Run: headless pygame with SDL's dummy video driver; simulated clock (each Clock.tick advances the game by its frame time, no real sleeping); random seed 0; keys injected as events and as key.get_pressed() state; no mouse input; restart key R tapped at the start of phases 3 and 4.
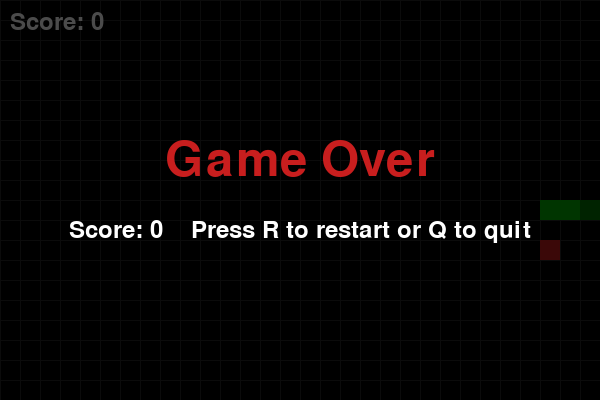
Frame 1 of 4 · flips 1–60 · no input
Frame 2 of 4 · flips 61–180 · tapped SPACE, RETURN · held RIGHT (→), D · screen unchanged from frame 1, image omitted
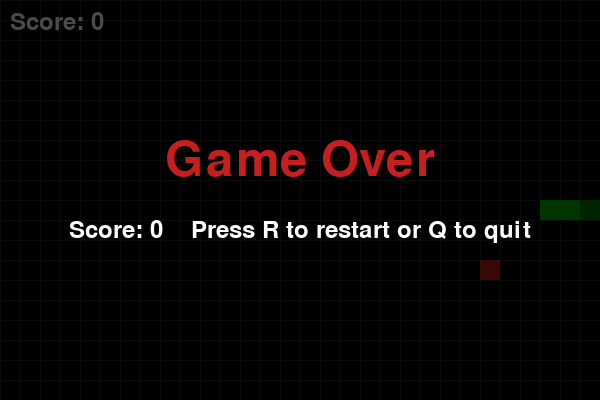
Frame 3 of 4 · flips 181–300 · tapped R · held DOWN (↓), S
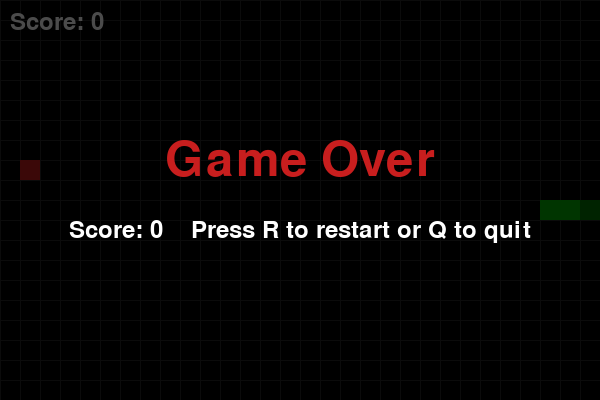
Frame 4 of 4 · flips 301–420 · tapped R · held LEFT (←), A, UP (↑), W

The pygame program that drew these frames:

"""
Simple Snake Game using pygame

Controls:
- Arrow keys or WASD to move
- R to restart after game over
- Q or ESC to quit

Install pygame: pip install pygame
Run: python main.py
"""

import random
import sys

try:
    import pygame
except ImportError:
    print("pygame not installed. Install with: pip install pygame")
    sys.exit(1)

# Configuration
CELL_SIZE = 20
GRID_WIDTH = 30
GRID_HEIGHT = 20
SCREEN_WIDTH = CELL_SIZE * GRID_WIDTH
SCREEN_HEIGHT = CELL_SIZE * GRID_HEIGHT
FPS_START = 8
FPS_INCREASE_EVERY = 5  # increase fps every N points
FPS_INCREASE_BY = 1

# Colors
WHITE = (255, 255, 255)
BLACK = (0, 0, 0)
GREEN = (0, 180, 0)
DARK_GREEN = (0, 120, 0)
RED = (200, 30, 30)
GRAY = (40, 40, 40)


def random_food_position(snake):
    while True:
        pos = (random.randint(0, GRID_WIDTH - 1), random.randint(0, GRID_HEIGHT - 1))
        if pos not in snake:
            return pos


class Game:
    def __init__(self):
        pygame.init()
        pygame.display.set_caption('Snake')
        self.screen = pygame.display.set_mode((SCREEN_WIDTH, SCREEN_HEIGHT))
        self.clock = pygame.time.Clock()

        self.font = pygame.font.SysFont(None, 36)
        self.large_font = pygame.font.SysFont(None, 72)

        self.reset()

    def reset(self):
        mid_x = GRID_WIDTH // 2
        mid_y = GRID_HEIGHT // 2
        self.snake = [(mid_x, mid_y), (mid_x - 1, mid_y), (mid_x - 2, mid_y)]
        self.direction = (1, 0)  # moving right
        self.next_direction = self.direction
        self.food = random_food_position(self.snake)
        self.score = 0
        self.game_over = False
        self.fps = FPS_START

    def handle_events(self):
        for event in pygame.event.get():
            if event.type == pygame.QUIT:
                pygame.quit()
                sys.exit(0)
            elif event.type == pygame.KEYDOWN:
                if event.key in (pygame.K_UP, pygame.K_w):
                    self.set_direction((0, -1))
                elif event.key in (pygame.K_DOWN, pygame.K_s):
                    self.set_direction((0, 1))
                elif event.key in (pygame.K_LEFT, pygame.K_a):
                    self.set_direction((-1, 0))
                elif event.key in (pygame.K_RIGHT, pygame.K_d):
                    self.set_direction((1, 0))
                elif event.key == pygame.K_r and self.game_over:
                    self.reset()
                elif event.key in (pygame.K_ESCAPE, pygame.K_q):
                    pygame.quit()
                    sys.exit(0)

    def set_direction(self, new_dir):
        # Prevent reversing direction directly
        if (new_dir[0] == -self.direction[0] and new_dir[1] == -self.direction[1]):
            return
        self.next_direction = new_dir

    def update(self):
        if self.game_over:
            return

        self.direction = self.next_direction
        head_x, head_y = self.snake[0]
        dx, dy = self.direction
        new_head = (head_x + dx, head_y + dy)

        # Check collisions with walls
        x, y = new_head
        if x < 0 or x >= GRID_WIDTH or y < 0 or y >= GRID_HEIGHT:
            self.game_over = True
            return

        # Check collision with self
        if new_head in self.snake:
            self.game_over = True
            return

        # Move snake
        self.snake.insert(0, new_head)

        # Check food
        if new_head == self.food:
            self.score += 1
            # spawn new food
            self.food = random_food_position(self.snake)
            # Increase speed occasionally
            if self.score % FPS_INCREASE_EVERY == 0:
                self.fps += FPS_INCREASE_BY
        else:
            # remove tail
            self.snake.pop()

    def draw_cell(self, pos, color):
        x, y = pos
        rect = pygame.Rect(x * CELL_SIZE, y * CELL_SIZE, CELL_SIZE, CELL_SIZE)
        pygame.draw.rect(self.screen, color, rect)

    def render(self):
        self.screen.fill(BLACK)

        # draw grid (optional subtle)
        for x in range(0, SCREEN_WIDTH, CELL_SIZE):
            pygame.draw.line(self.screen, GRAY, (x, 0), (x, SCREEN_HEIGHT))
        for y in range(0, SCREEN_HEIGHT, CELL_SIZE):
            pygame.draw.line(self.screen, GRAY, (0, y), (SCREEN_WIDTH, y))

        # draw food
        self.draw_cell(self.food, RED)

        # draw snake
        for i, segment in enumerate(self.snake):
            color = DARK_GREEN if i == 0 else GREEN
            self.draw_cell(segment, color)

        # draw score
        score_surf = self.font.render(f"Score: {self.score}", True, WHITE)
        self.screen.blit(score_surf, (10, 10))

        if self.game_over:
            overlay = pygame.Surface((SCREEN_WIDTH, SCREEN_HEIGHT), pygame.SRCALPHA)
            overlay.fill((0, 0, 0, 180))
            self.screen.blit(overlay, (0, 0))

            go_text = self.large_font.render("Game Over", True, RED)
            go_rect = go_text.get_rect(center=(SCREEN_WIDTH // 2, SCREEN_HEIGHT // 2 - 40))
            self.screen.blit(go_text, go_rect)

            info = self.font.render(f"Score: {self.score}    Press R to restart or Q to quit", True, WHITE)
            info_rect = info.get_rect(center=(SCREEN_WIDTH // 2, SCREEN_HEIGHT // 2 + 30))
            self.screen.blit(info, info_rect)

        pygame.display.flip()

    def run(self):
        while True:
            self.handle_events()
            self.update()
            self.render()
            self.clock.tick(self.fps)


if __name__ == '__main__':
    Game().run()
